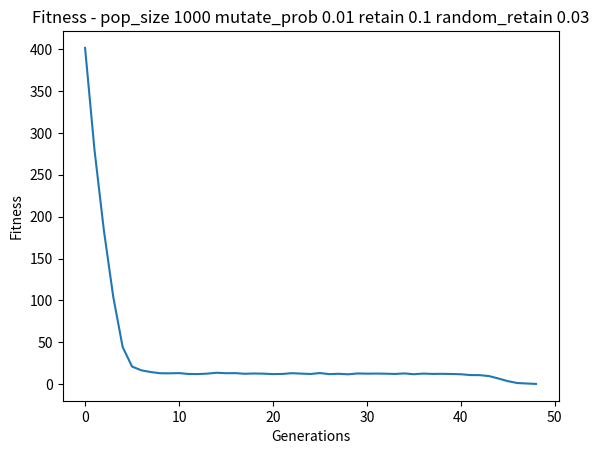

Recreate this plot in Python. (Note: this script raises an exception after producing the figure.)
import numpy as np
import matplotlib
import matplotlib.pyplot as plt
import random

class Individual(object):

    def __init__(self, numbers=None, mutate_prob=0.01):
        if numbers is None:
            self.numbers = np.random.randint(101, size=10)
        else:
            self.numbers = numbers
            if mutate_prob > np.random.rand():
                mutate_index = np.random.randint(len(self.numbers) - 1)
                self.numbers[mutate_index] = np.random.randint(101)

    def fitness(self):
        target_sum = 900
        return abs(target_sum - np.sum(self.numbers))

class Population(object):

    def __init__(self, pop_size=10, mutate_prob=0.01, retain=0.2, random_retain=0.03):
        self.pop_size = pop_size
        self.mutate_prob = mutate_prob
        self.retain = retain
        self.random_retain = random_retain
        self.fitness_history = []
        self.parents = []
        self.done = False

        self.individuals = []
        for x in range(pop_size):
            self.individuals.append(Individual(numbers=None,mutate_prob=self.mutate_prob))

    def grade(self, generation=None):
        fitness_sum = 0
        for x in self.individuals:
            fitness_sum += x.fitness()

        pop_fitness = fitness_sum / self.pop_size
        self.fitness_history.append(pop_fitness)

        if int(round(pop_fitness)) == 0:
            self.done = True

        if generation is not None:
            if generation % 5 == 0:
                print("Episode",generation,"Population fitness:", pop_fitness)

    def select_parents(self):
        self.individuals = list(reversed(sorted(self.individuals, key=lambda x: x.fitness(), reverse=True)))
        retain_length = self.retain * len(self.individuals)
        self.parents = self.individuals[:int(retain_length)]

        unfittest = self.individuals[int(retain_length):]
        for unfit in unfittest:
            if self.random_retain > np.random.rand():
                self.parents.append(unfit)

    def breed(self):
        target_children_size = self.pop_size - len(self.parents)
        children = []
        if len(self.parents) > 0:
            while len(children) < target_children_size:
                father = random.choice(self.parents)
                mother = random.choice(self.parents)
                if father != mother:
                    child_numbers = [ random.choice(pixel_pair) for pixel_pair in zip(father.numbers, mother.numbers)]
                    child = Individual(child_numbers)
                    children.append(child)
            self.individuals = self.parents + children

    def evolve(self):
        self.select_parents()
        self.breed()
        self.parents = []
        self.children = []

if __name__ == "__main__":
    pop_size = 1000
    mutate_prob = 0.01
    retain = 0.1
    random_retain = 0.03

    pop = Population(pop_size=pop_size, mutate_prob=mutate_prob, retain=retain, random_retain=random_retain)

    SHOW_PLOT = True
    GENERATIONS = 5000
    for x in range(GENERATIONS):
        pop.grade(generation=x)
        pop.evolve()

        if pop.done:
            print("Finished at generation:", x, ", Population fitness:", pop.fitness_history[-1])
            break

    if SHOW_PLOT:
        print("Showing fitness history graph")
        plt.plot(np.arange(len(pop.fitness_history)), pop.fitness_history)
        plt.ylabel('Fitness')
        plt.xlabel('Generations')
        plt.title('Fitness - pop_size {} mutate_prob {} retain {} random_retain {}'.format(pop_size, mutate_prob, retain, random_retain))
        plt.savefig('genetic_algorithm/fig.png')
